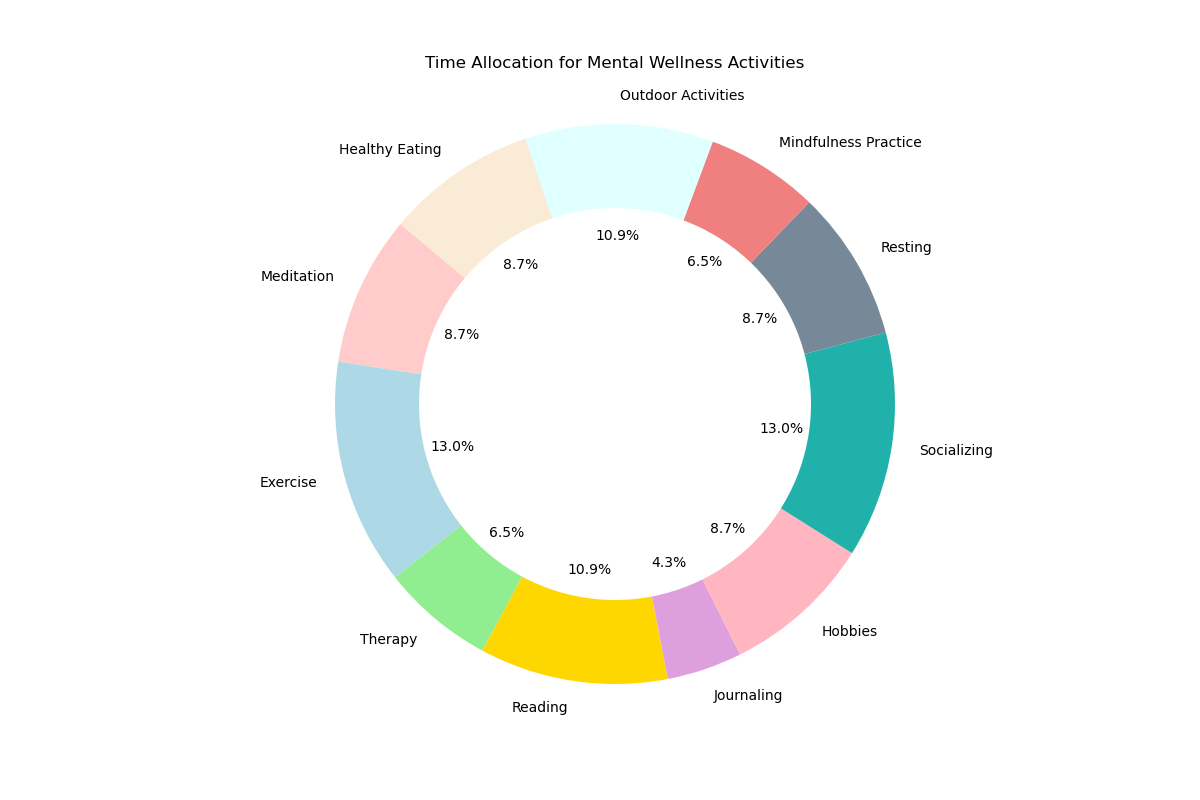

The data file committed next to this chart (first rows):
Activity, Time Spent (hours)
Meditation, 2
Exercise, 3
Therapy, 1.5
Reading, 2.5
Journaling, 1
Hobbies, 2
Socializing, 3
Resting, 2
Mindfulness Practice, 1.5
Outdoor Activities, 2.5
Healthy Eating, 2
